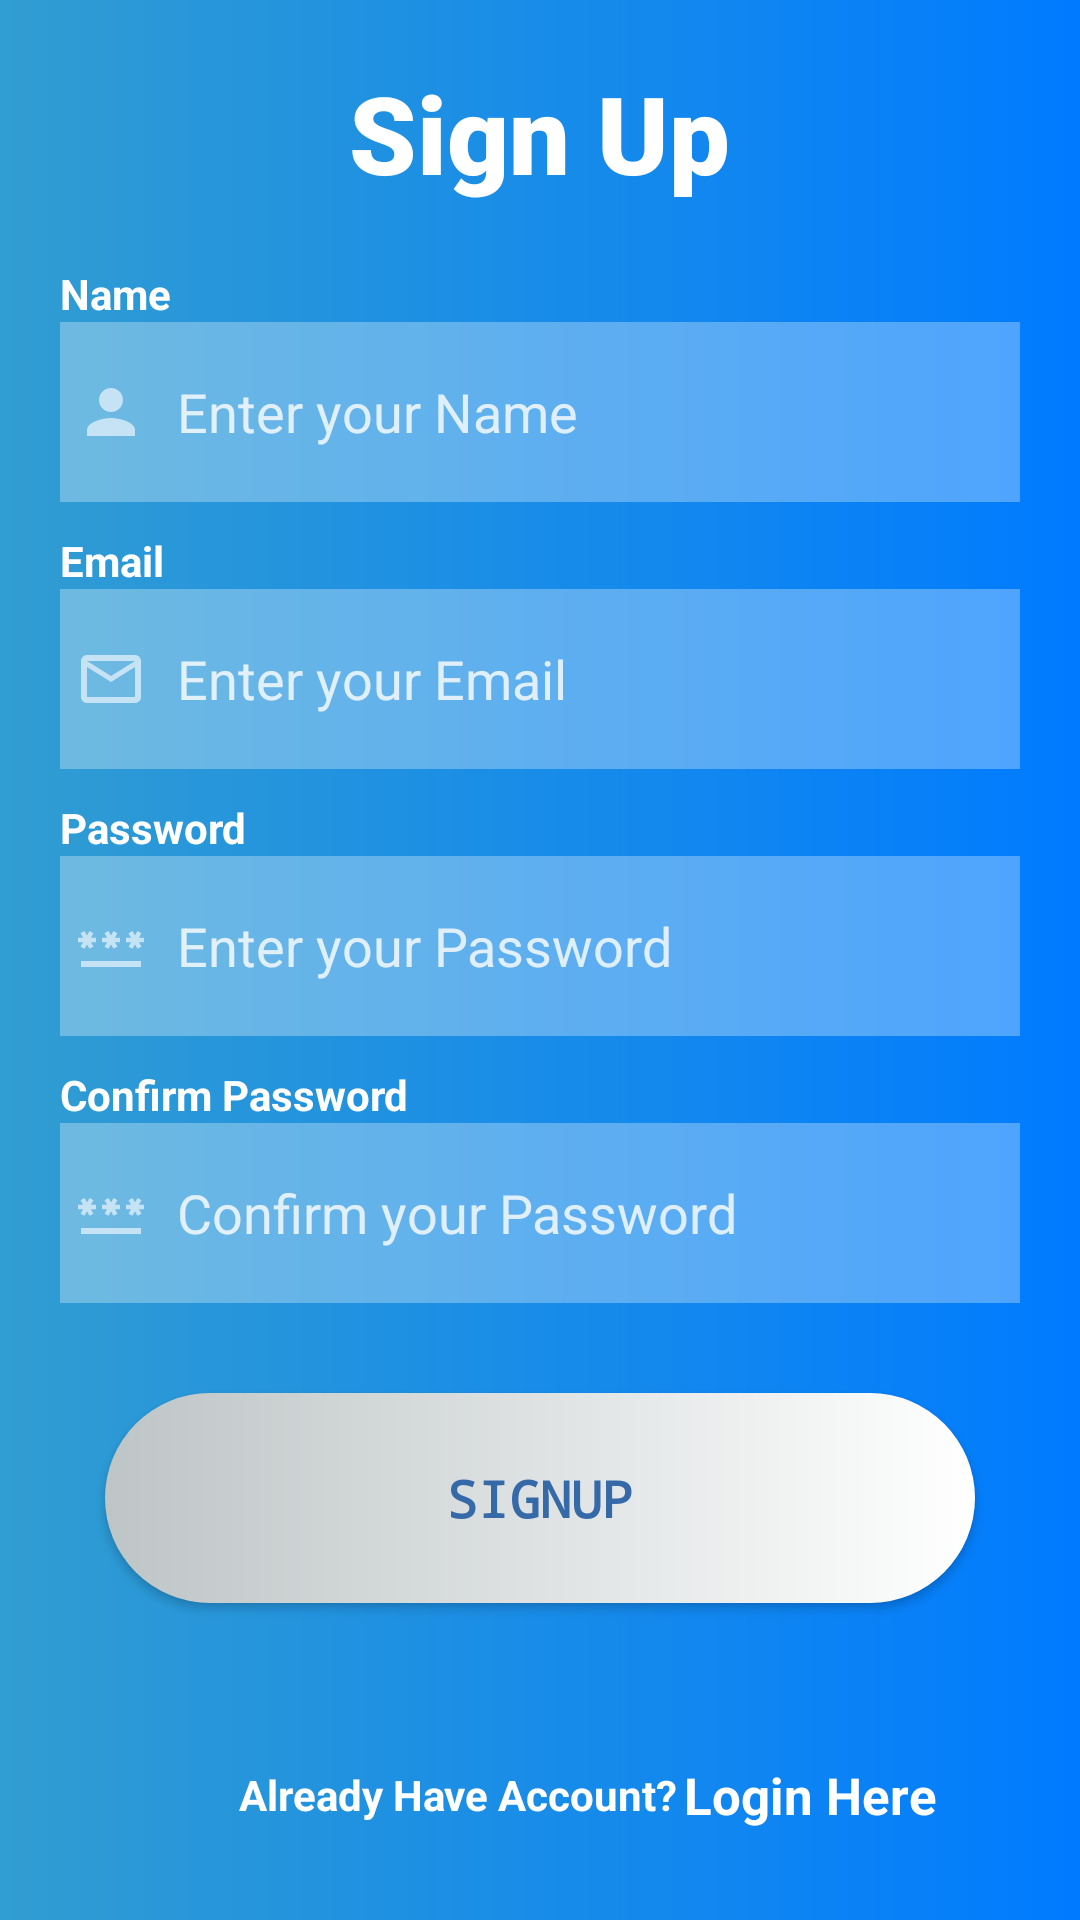

Write the Android layout XML for this screen, with the resource values it uses.
<!-- AndroidManifest.xml: application theme Theme.ProjectZ -->
<!-- res/layout/activity_signup.xml -->
<?xml version="1.0" encoding="utf-8"?>
<RelativeLayout xmlns:android="http://schemas.android.com/apk/res/android"
    xmlns:app="http://schemas.android.com/apk/res-auto"
    xmlns:tools="http://schemas.android.com/tools"
    android:layout_width="match_parent"
    android:background="@drawable/shapee2"
    android:layout_height="match_parent"
    tools:context=".signupAct">



    <TextView
        android:layout_width="wrap_content"
        android:layout_height="wrap_content"
        android:text="Sign Up"
        android:textStyle="bold"
        android:textColor="@color/white"
        android:textSize="36dp"
        android:layout_centerHorizontal="true"
        android:layout_marginTop="20dp"
       android:id="@+id/signuptext"
    android:fontFamily="sans-serif-black"
        />
    <TextView
        android:layout_width="wrap_content"
        android:layout_height="wrap_content"
        android:text="Name"
        android:textColor="@color/white"
        android:textStyle="bold"
        android:layout_below="@+id/signuptext"
        android:layout_marginTop="20dp"
       android:id="@+id/namePlaceholder"
        android:layout_marginStart="20dp"/>

    <EditText
        android:id="@+id/getMyName"
        android:layout_width="match_parent"
        android:textColor="@color/white"
        android:layout_height="60dp"
        android:layout_below="@+id/namePlaceholder"
        android:layout_marginStart="20dp"
        android:layout_marginTop="0dp"
        android:layout_marginEnd="20dp"
        android:layout_marginBottom="10dp"
        android:background="#4DFFFFFF"
        android:drawableLeft="@drawable/baseline_person_24"
        android:drawablePadding="10dp"
        android:drawableTint="#99FFFFFF"
        android:hint="Enter your Name"
        android:inputType="textPersonName"
        android:paddingStart="5dp"
        android:paddingEnd="10dp"
        android:textColorHint="#CCFFFFFF" />

    <TextView
        android:layout_width="wrap_content"
        android:layout_height="wrap_content"
        android:text="Email"
        android:textColor="@color/white"
        android:textStyle="bold"
        android:layout_below="@+id/getMyName"
        android:layout_marginTop="0dp"
        android:id="@+id/emailPlaceholder"
        android:layout_marginStart="20dp"/>

    <EditText
        android:layout_width="match_parent"
        android:layout_height="60dp"
        android:textColor="@color/white"
        android:layout_below="@+id/emailPlaceholder"
        android:background="#4DFFFFFF"
        android:layout_marginStart="20dp"
        android:layout_marginEnd="20dp"
        android:drawableLeft="@drawable/baseline_mail_outline_24"
        android:drawablePadding="10dp"
        android:paddingStart="5dp"
        android:paddingEnd="10dp"
        android:hint="Enter your Email"
        android:inputType="textEmailAddress"
        android:textColorHint="#CCFFFFFF"
        android:drawableTint="#99FFFFFF"
        android:id="@+id/getMyEmial"/>

    <TextView
        android:layout_width="wrap_content"
        android:layout_height="wrap_content"
        android:text="Password"
        android:textColor="@color/white"
        android:textStyle="bold"
        android:layout_below="@+id/getMyEmial"
        android:layout_marginTop="10dp"
        android:id="@+id/passwordPlaceholder"
        android:layout_marginStart="20dp"/>

    <EditText
        android:layout_width="match_parent"
        android:layout_height="60dp"
        android:layout_below="@+id/passwordPlaceholder"
        android:background="#4DFFFFFF"
        android:textColor="@color/white"
        android:layout_marginStart="20dp"
        android:layout_marginEnd="20dp"
        android:drawableLeft="@drawable/baseline_password_24"
        android:drawablePadding="10dp"
        android:paddingStart="5dp"
        android:paddingEnd="10dp"
        android:hint="Enter your Password"
        android:inputType="textPassword"
        android:textColorHint="#CCFFFFFF"
        android:drawableTint="#99FFFFFF"
        android:id="@+id/getMyPassword"/>


    <TextView
        android:layout_width="wrap_content"
        android:layout_height="wrap_content"
        android:text="Confirm Password"
        android:textColor="@color/white"
        android:textStyle="bold"
        android:layout_below="@+id/getMyPassword"
        android:layout_marginTop="10dp"
        android:id="@+id/confirmPasswordPlaceholder"
        android:layout_marginStart="20dp"/>

    <EditText
        android:layout_width="match_parent"
        android:layout_height="60dp"
        android:layout_below="@+id/confirmPasswordPlaceholder"
        android:background="#4DFFFFFF"
        android:layout_marginStart="20dp"
        android:layout_marginEnd="20dp"
        android:textColor="@color/white"
        android:drawableLeft="@drawable/baseline_password_24"
        android:drawablePadding="10dp"
        android:paddingStart="5dp"
        android:paddingEnd="10dp"
        android:hint="Confirm your Password"
        android:inputType="textPassword"
        android:textColorHint="#CCFFFFFF"
        android:drawableTint="#99FFFFFF"
        android:id="@+id/getMyConfirmPassword"/>


    <androidx.appcompat.widget.AppCompatButton
        android:layout_width="290dp"
        android:layout_height="70dp"
        android:layout_below="@+id/getMyConfirmPassword"
        android:layout_centerHorizontal="true"
        android:layout_marginTop="30dp"
        android:text="SignUp"
        android:id="@+id/signUpBtn"
        android:textStyle="bold"
        android:textSize="17dp"
        android:fontFamily="monospace"
        android:textColor="#3569A8"
       android:background="@drawable/btn_shape"/>


    <androidx.constraintlayout.widget.ConstraintLayout
        android:layout_width="match_parent"
        android:layout_height="100dp"
        android:layout_alignParentBottom="true"
        android:layout_marginBottom="-8dp">

        <TextView
            android:id="@+id/textView2"
            android:layout_width="wrap_content"
            android:layout_height="wrap_content"
            android:layout_marginEnd="10dp"
            android:text="Already Have Account?"
            android:textColor="@color/white"
            android:textStyle="bold"
            app:layout_constraintBottom_toBottomOf="parent"
            app:layout_constraintEnd_toEndOf="parent"
            app:layout_constraintHorizontal_bias="0.391"
            app:layout_constraintStart_toStartOf="parent"
            app:layout_constraintTop_toTopOf="parent"
            app:layout_constraintVertical_bias="0.506" />

        <TextView
            android:id="@+id/gotoLogin"
            android:layout_width="wrap_content"
            android:layout_height="wrap_content"
            android:layout_marginStart="2dp"
            android:text="Login Here"
            android:textColor="@color/white"
            android:textSize="17dp"
            android:textStyle="bold"
            app:layout_constraintBottom_toBottomOf="@+id/textView2"
            app:layout_constraintEnd_toEndOf="parent"
            app:layout_constraintHorizontal_bias="0.0"
            app:layout_constraintStart_toEndOf="@+id/textView2"
            app:layout_constraintTop_toTopOf="@+id/textView2" />

    </androidx.constraintlayout.widget.ConstraintLayout>




</RelativeLayout>
<!-- resources referenced by this layout -->
<resources>
  <!-- drawable baseline_mail_outline_24 (drawable) -->
  <vector android:height="24dp" android:tint="#0FA0FF"
      android:viewportHeight="24" android:viewportWidth="24"
      android:width="24dp" xmlns:android="http://schemas.android.com/apk/res/android">
      <path android:fillColor="@android:color/white" android:pathData="M20,4L4,4c-1.1,0 -1.99,0.9 -1.99,2L2,18c0,1.1 0.9,2 2,2h16c1.1,0 2,-0.9 2,-2L22,6c0,-1.1 -0.9,-2 -2,-2zM20,18L4,18L4,8l8,5 8,-5v10zM12,11L4,6h16l-8,5z"/>
  </vector>
  <!-- drawable baseline_password_24 (drawable) -->
  <vector android:height="24dp" android:tint="#0FA0FF"
      android:viewportHeight="24" android:viewportWidth="24"
      android:width="24dp" xmlns:android="http://schemas.android.com/apk/res/android">
      <path android:fillColor="@android:color/white" android:pathData="M2,17h20v2H2V17zM3.15,12.95L4,11.47l0.85,1.48l1.3,-0.75L5.3,10.72H7v-1.5H5.3l0.85,-1.47L4.85,7L4,8.47L3.15,7l-1.3,0.75L2.7,9.22H1v1.5h1.7L1.85,12.2L3.15,12.95zM9.85,12.2l1.3,0.75L12,11.47l0.85,1.48l1.3,-0.75l-0.85,-1.48H15v-1.5h-1.7l0.85,-1.47L12.85,7L12,8.47L11.15,7l-1.3,0.75l0.85,1.47H9v1.5h1.7L9.85,12.2zM23,9.22h-1.7l0.85,-1.47L20.85,7L20,8.47L19.15,7l-1.3,0.75l0.85,1.47H17v1.5h1.7l-0.85,1.48l1.3,0.75L20,11.47l0.85,1.48l1.3,-0.75l-0.85,-1.48H23V9.22z"/>
  </vector>
  <!-- drawable baseline_person_24 (drawable) -->
  <vector android:height="24dp" android:tint="#235374"
      android:viewportHeight="24" android:viewportWidth="24"
      android:width="24dp" xmlns:android="http://schemas.android.com/apk/res/android">
      <path android:fillColor="@android:color/white" android:pathData="M12,12c2.21,0 4,-1.79 4,-4s-1.79,-4 -4,-4 -4,1.79 -4,4 1.79,4 4,4zM12,14c-2.67,0 -8,1.34 -8,4v2h16v-2c0,-2.66 -5.33,-4 -8,-4z"/>
  </vector>
  <!-- drawable btn_shape (drawable) -->
  <?xml version="1.0" encoding="utf-8"?>
  <shape xmlns:android="http://schemas.android.com/apk/res/android">
  
      <gradient android:startColor="#BEC5C6"
          android:endColor="#FFFFFF">
  
      </gradient>
      <corners android:radius="50dp"/>
  
  </shape>
  <!-- drawable shapee2 (drawable) -->
  <?xml version="1.0" encoding="utf-8"?>
  <shape xmlns:android="http://schemas.android.com/apk/res/android">
  
      <gradient android:startColor="#319DD1"
          android:endColor="#007BFF"/>
  
  </shape>
  <style name="Theme.ProjectZ" parent="Base.Theme.ProjectZ" />
  <style name="Base.Theme.ProjectZ" parent="Theme.Material3.DayNight.NoActionBar">
          
          
      </style>
  <!-- not gathered from this repository: default colours our renderer supplied (Android Studio template values) -->
  <color name="white">#FFFFFFFF</color>
</resources>
